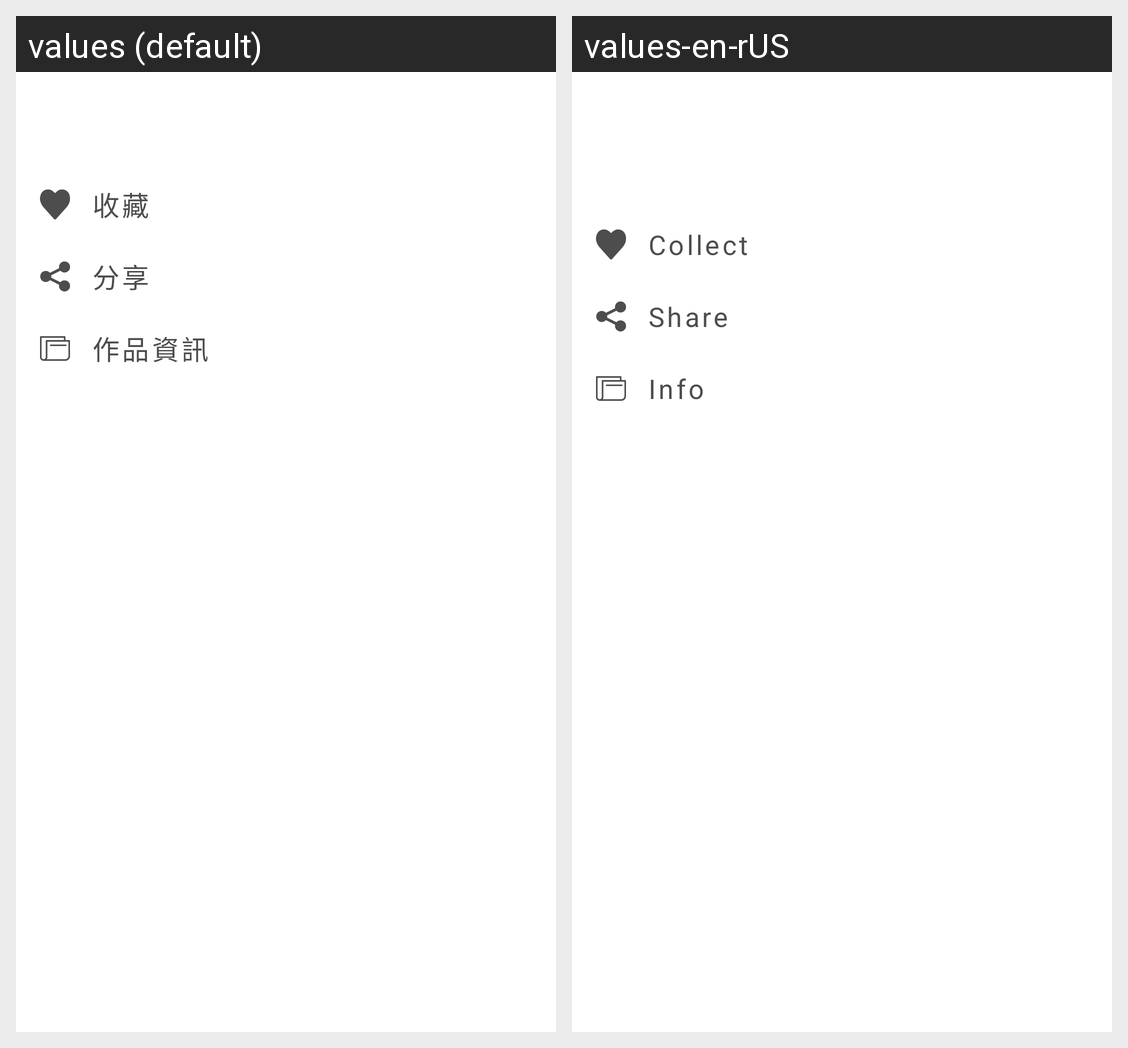

Strings drawn on this Android screen and how each of the app's shown locales translates them:
Android screen res/layout/pop_2_0_0_albuminfo_more_in_reader.xml rendered under 2 locales, left to right: values (default), values-en-rUS. Device: Nexus 5 (rendered at 1080×1920; each locale shown at half size, 540×960, under a caption strip naming it); theme ppb200_common_white.
Strings drawn on this screen, with the default value and each locale's value (text and hints the layout hard-codes, and strings that could not be matched under every locale, appear in the picture but are not listed):

pinpinbox_2_0_0_itemtype_collect
  values: 收藏
  values-en-rUS: Collect

pinpinbox_2_0_0_itemtype_share
  values: 分享
  values-en-rUS: Share

pinpinbox_2_0_0_itemtype_album_info
  values: 作品資訊
  values-en-rUS: Info
